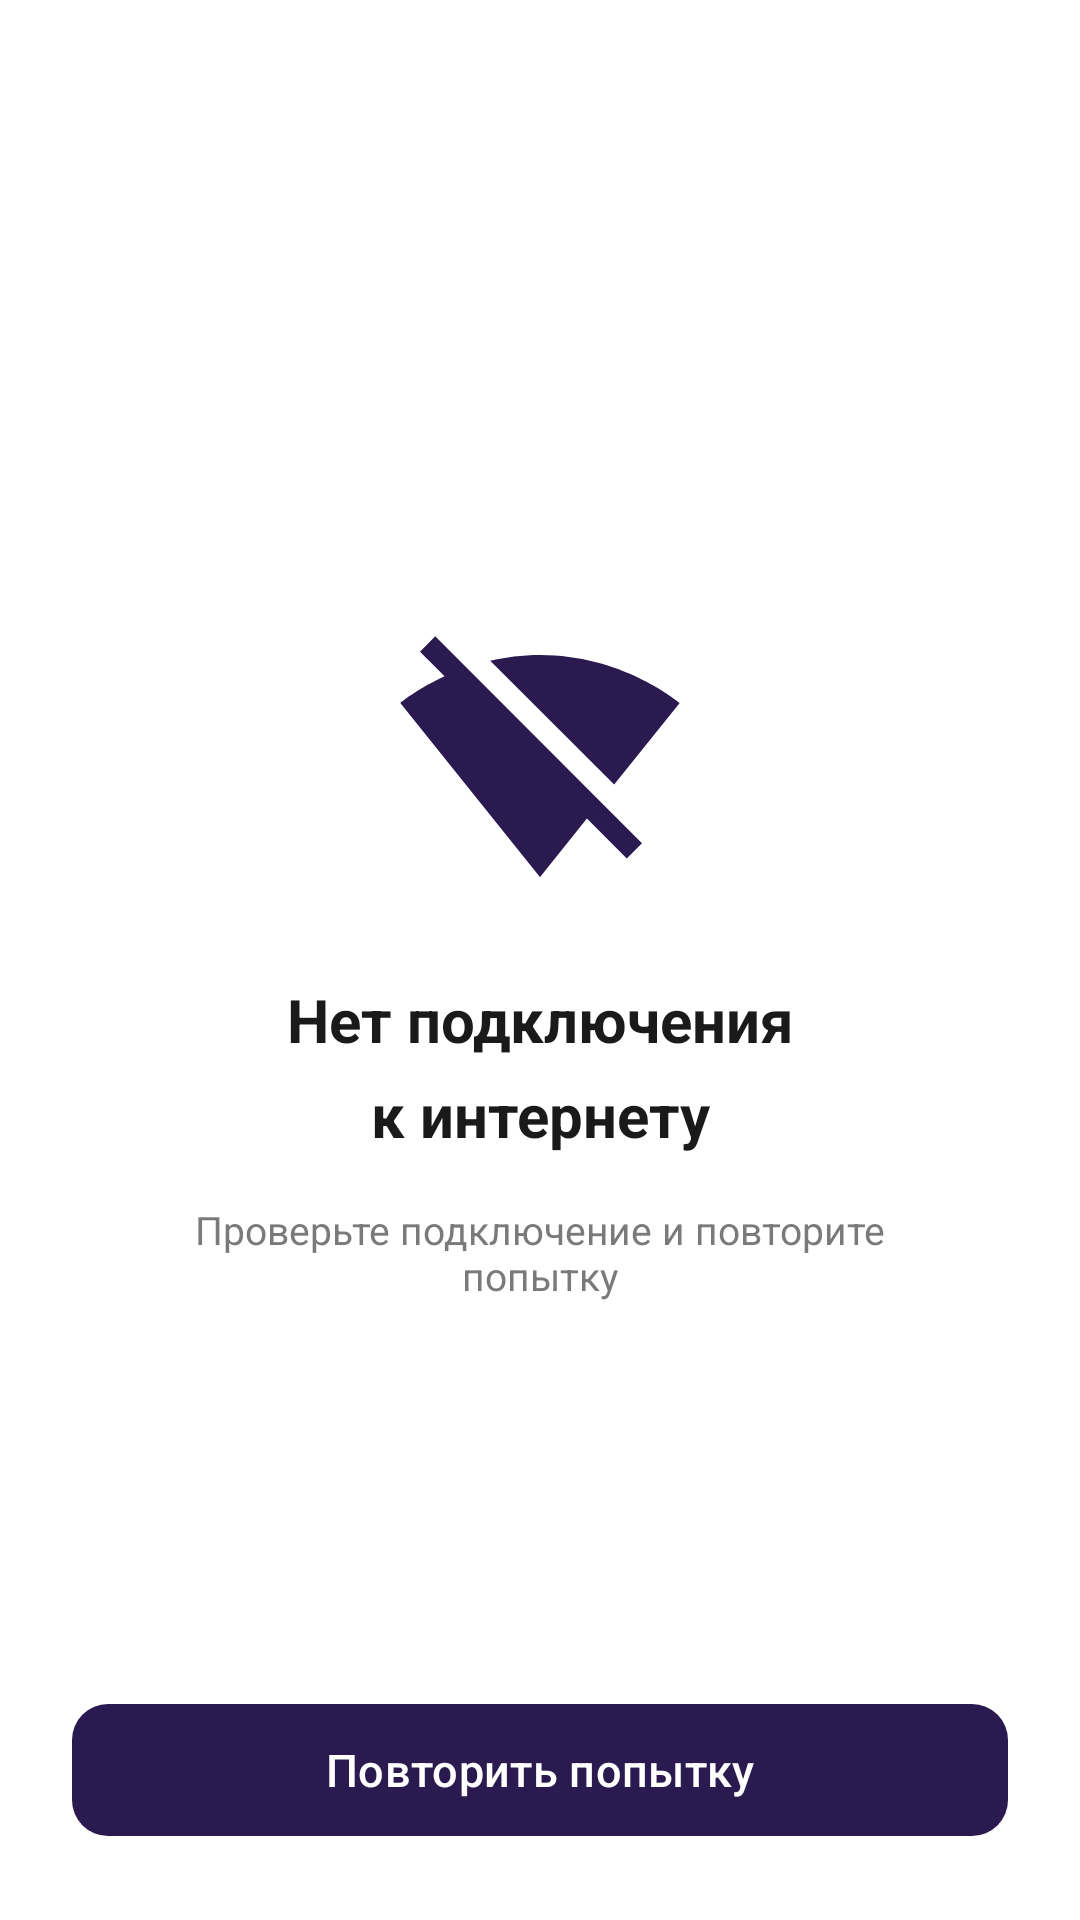

Reconstruct the res/layout file that produces this screen, plus the resources it refers to.
<!-- AndroidManifest.xml: application theme Theme.DriveNext -->
<!-- res/layout/activity_no_connection.xml -->
<?xml version="1.0" encoding="utf-8"?>
<androidx.constraintlayout.widget.ConstraintLayout xmlns:android="http://schemas.android.com/apk/res/android"
    xmlns:app="http://schemas.android.com/apk/res-auto"
    android:layout_width="match_parent"
    android:layout_height="match_parent"
    android:background="@color/white"
    android:fitsSystemWindows="true">

    <ImageView
        android:id="@+id/ivNoConnection"
        android:layout_width="96dp"
        android:layout_height="96dp"
        android:contentDescription="@string/no_connection_icon_description"
        android:src="@drawable/ic_no_connection"
        app:layout_constraintBottom_toTopOf="@id/tvTitle"
        app:layout_constraintEnd_toEndOf="parent"
        app:layout_constraintStart_toStartOf="parent"
        app:layout_constraintTop_toTopOf="parent"
        app:layout_constraintVertical_chainStyle="packed" />

    <TextView
        android:id="@+id/tvTitle"
        android:layout_width="wrap_content"
        android:layout_height="wrap_content"
        android:layout_marginTop="24dp"
        android:gravity="center"
        android:lineSpacingExtra="8dp"
        android:text="@string/no_connection_title"
        android:textColor="@color/text_primary"
        android:textSize="20sp"
        android:textStyle="bold"
        app:layout_constraintBottom_toTopOf="@id/tvSubtitle"
        app:layout_constraintEnd_toEndOf="parent"
        app:layout_constraintStart_toStartOf="parent"
        app:layout_constraintTop_toBottomOf="@id/ivNoConnection" />

    <TextView
        android:id="@+id/tvSubtitle"
        android:layout_width="0dp"
        android:layout_height="wrap_content"
        android:layout_marginHorizontal="48dp"
        android:layout_marginTop="16dp"
        android:gravity="center"
        android:text="@string/no_connection_subtitle"
        android:textColor="@color/text_secondary"
        android:textSize="13sp"
        app:layout_constraintBottom_toBottomOf="parent"
        app:layout_constraintEnd_toEndOf="parent"
        app:layout_constraintStart_toStartOf="parent"
        app:layout_constraintTop_toBottomOf="@id/tvTitle" />

    <com.google.android.material.button.MaterialButton
        android:id="@+id/btnRetry"
        style="@style/Widget.DriveNext.PrimaryButton"
        android:layout_width="0dp"
        android:layout_marginHorizontal="24dp"
        android:layout_marginBottom="24dp"
        android:text="@string/no_connection_retry"
        app:layout_constraintBottom_toBottomOf="parent"
        app:layout_constraintEnd_toEndOf="parent"
        app:layout_constraintStart_toStartOf="parent" />

    <ProgressBar
        android:id="@+id/progress"
        android:layout_width="28dp"
        android:layout_height="28dp"
        android:elevation="10dp"
        android:indeterminateTint="@color/primary"
        android:visibility="gone"
        app:layout_constraintBottom_toBottomOf="@id/btnRetry"
        app:layout_constraintEnd_toEndOf="@id/btnRetry"
        app:layout_constraintStart_toStartOf="@id/btnRetry"
        app:layout_constraintTop_toTopOf="@id/btnRetry" />

</androidx.constraintlayout.widget.ConstraintLayout>
<!-- resources referenced by this layout -->
<resources>
  <color name="primary">#2A1A4F</color>
  <color name="text_primary">#1A1A1A</color>
  <color name="text_secondary">#7A7A7A</color>
  <color name="white">#FFFFFF</color>
  <!-- drawable ic_no_connection (drawable) -->
  <vector xmlns:android="http://schemas.android.com/apk/res/android"
      android:width="96dp"
      android:height="96dp"
      android:viewportWidth="24"
      android:viewportHeight="24">
      <path
          android:fillColor="@color/primary"
          android:pathData="M23.64,7c-0.45,-0.34 -4.93,-4 -11.64,-4 -1.5,0 -2.89,0.19 -4.15,0.48L18.18,13.8 23.64,7zM17.04,15.22L3.27,1.44 2,2.72l2.05,2.06C1.91,5.76 0.59,6.82 0.36,7l11.63,14.49 0.01,0.01 0.01,-0.01 3.9,-4.86 3.32,3.32 1.27,-1.27 -3.46,-3.46z" />
  </vector>
  <string name="no_connection_icon_description">Нет соединения</string>
  <string name="no_connection_retry">Повторить попытку</string>
  <string name="no_connection_subtitle">Проверьте подключение и повторите попытку</string>
  <string name="no_connection_title">Нет подключения\nк интернету</string>
  <style name="Widget.DriveNext.PrimaryButton" parent="Widget.Material3.Button">
          <item name="android:layout_height">52dp</item>
          <item name="android:textAllCaps">false</item>
          <item name="android:textSize">15sp</item>
          <item name="backgroundTint">@color/primary</item>
          <item name="android:textColor">@color/white</item>
          <item name="cornerRadius">12dp</item>
      </style>
  <style name="Theme.DriveNext" parent="Theme.Material3.Light.NoActionBar">
          <item name="colorPrimary">@color/primary</item>
          <item name="colorOnPrimary">@color/white</item>
          <item name="colorError">@color/error</item>
          <item name="android:windowBackground">@color/white</item>
          <item name="android:windowLightStatusBar">true</item>
          <item name="materialCalendarTheme">@style/ThemeOverlay.Material3.MaterialCalendar</item>
      </style>
  <color name="error">#D32F2F</color>
</resources>
